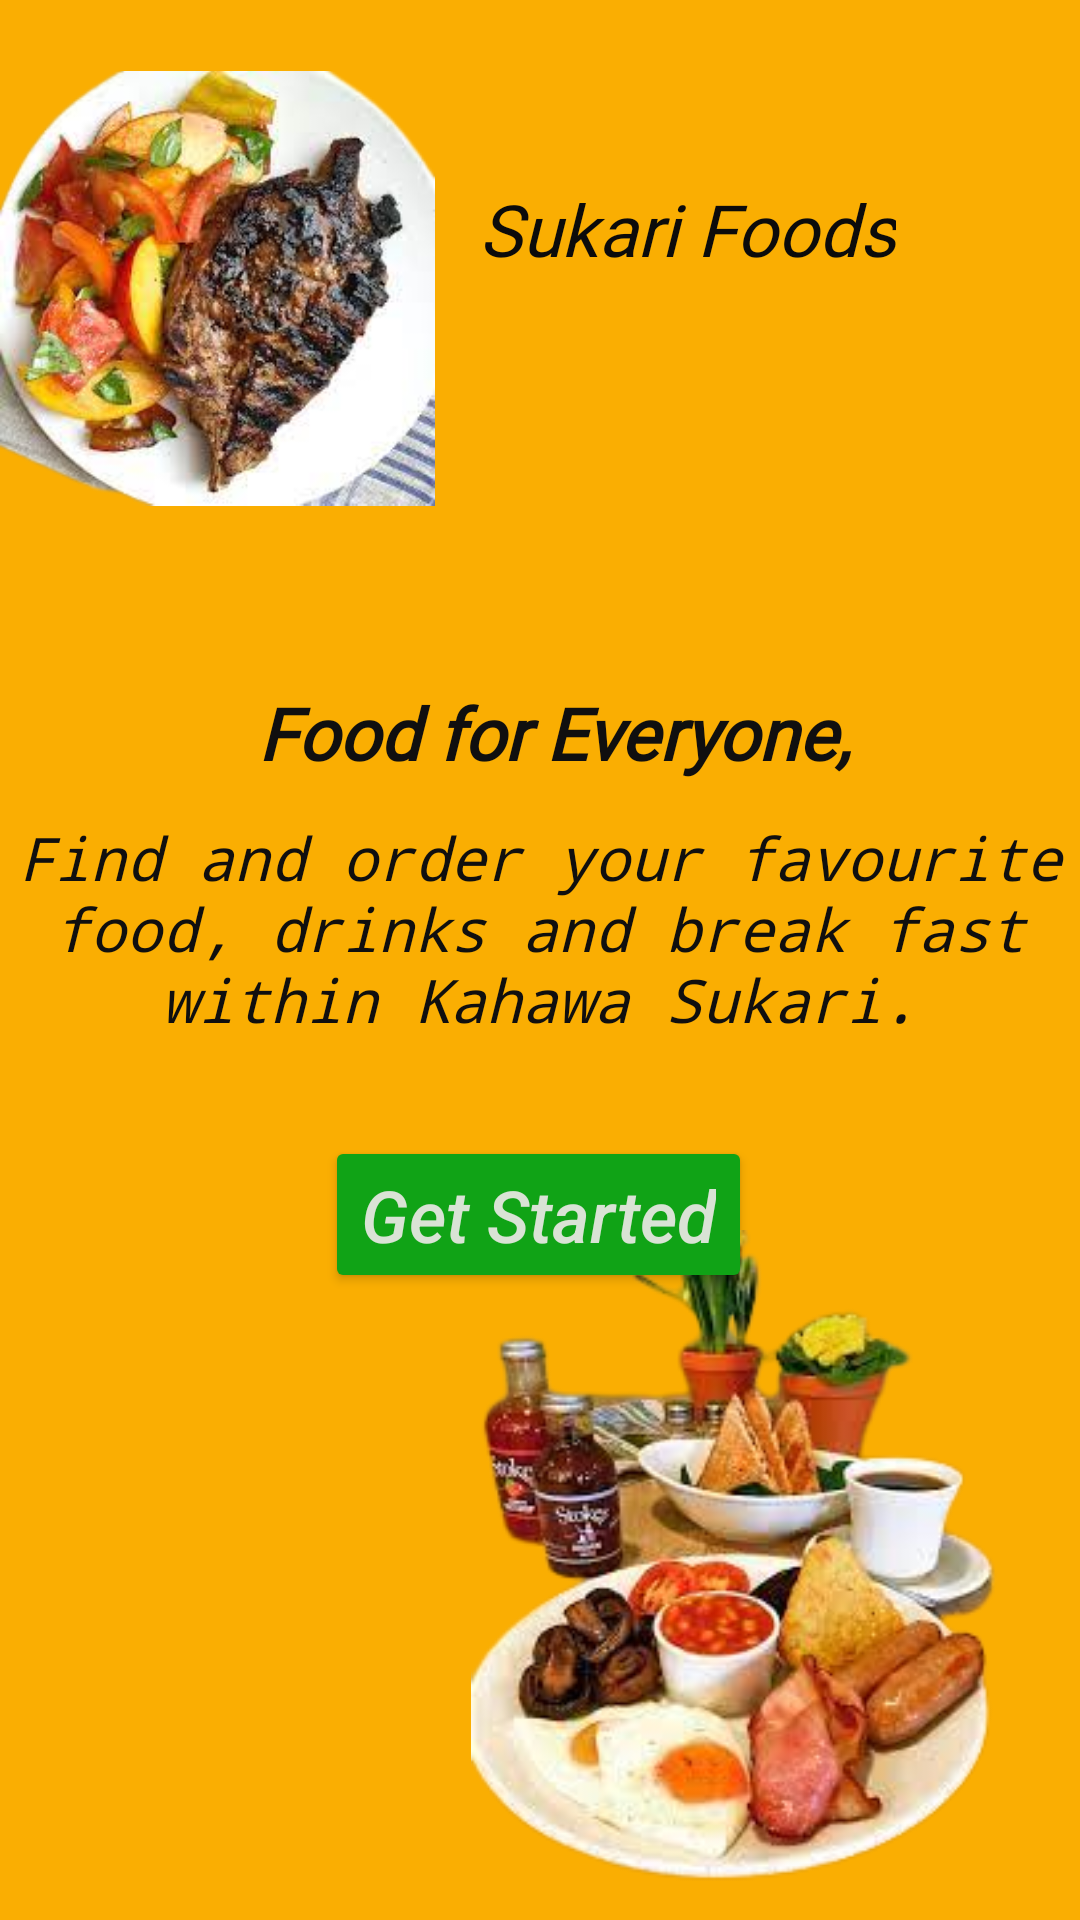

Produce the Android XML layout that renders to this screen, including the resource entries it uses.
<!-- AndroidManifest.xml: application theme Theme.ServeSukari -->
<!-- res/layout/activity_welcome.xml -->
<?xml version="1.0" encoding="utf-8"?>
<androidx.constraintlayout.widget.ConstraintLayout xmlns:android="http://schemas.android.com/apk/res/android"
    xmlns:app="http://schemas.android.com/apk/res-auto"
    xmlns:tools="http://schemas.android.com/tools"
    android:layout_width="match_parent"
    android:layout_height="match_parent"
    android:background="@color/primary"
    tools:context=".WelcomeActivity">


    <ImageView
        android:id="@+id/imageView2"
        android:layout_width="145dp"
        android:layout_height="160dp"
        android:layout_marginTop="16dp"
        android:layout_marginEnd="186dp"
        app:layout_constraintEnd_toEndOf="parent"
        app:layout_constraintHorizontal_bias="0.0"
        app:layout_constraintStart_toStartOf="parent"
        app:layout_constraintTop_toTopOf="parent"
        app:srcCompat="@drawable/a3" />

    <ImageView
        android:id="@+id/imageView5"
        android:layout_width="220dp"
        android:layout_height="222dp"
        android:layout_marginTop="263dp"
        android:layout_marginEnd="4dp"
        android:layout_marginBottom="8dp"
        app:layout_constraintBottom_toBottomOf="parent"
        app:layout_constraintEnd_toEndOf="parent"
        app:layout_constraintTop_toBottomOf="@+id/imageView2"
        app:layout_constraintVertical_bias="1.0"
        app:srcCompat="@drawable/a4" />

    <TextView
        android:id="@+id/textView"
        android:layout_width="wrap_content"
        android:layout_height="wrap_content"
        android:layout_marginStart="16dp"
        android:layout_marginTop="52dp"
        android:layout_marginEnd="16dp"
        android:fontFamily="@font/aclonica"
        android:text="Food for Everyone,"
        android:textColor="#100F0F"
        android:textSize="24sp"
        android:textStyle="bold|italic"
        app:layout_constraintEnd_toEndOf="parent"
        app:layout_constraintHorizontal_bias="0.537"
        app:layout_constraintStart_toStartOf="parent"
        app:layout_constraintTop_toBottomOf="@+id/imageView2" />

    <TextView
        android:id="@+id/textView2"
        android:layout_width="wrap_content"
        android:layout_height="wrap_content"
        android:layout_marginStart="32dp"
        android:layout_marginTop="12dp"
        android:layout_marginEnd="32dp"
        android:fontFamily="monospace"
        android:gravity="center|center_horizontal"
        android:text="Find and order your favourite food, drinks and break fast within Kahawa Sukari."
        android:textColor="#100F0F"
        android:textSize="20sp"
        android:textStyle="normal|italic"
        app:layout_constraintEnd_toEndOf="parent"
        app:layout_constraintStart_toStartOf="parent"
        app:layout_constraintTop_toBottomOf="@+id/textView" />

    <Button
        android:id="@+id/welcomeButton"
        android:layout_width="wrap_content"
        android:layout_height="wrap_content"
        android:layout_marginStart="24dp"
        android:layout_marginTop="32dp"
        android:layout_marginEnd="24dp"
        android:backgroundTint="#10A316"
        android:text="Get Started"
        android:textAllCaps="false"
        android:textColor="#E6EFEAEA"
        android:textSize="24sp"
        android:textStyle="italic"
        app:cornerRadius="20dp"
        app:layout_constraintEnd_toEndOf="parent"
        app:layout_constraintHorizontal_bias="0.497"
        app:layout_constraintStart_toStartOf="parent"
        app:layout_constraintTop_toBottomOf="@+id/textView2" />

    <TextView
        android:id="@+id/textView3"
        android:layout_width="wrap_content"
        android:layout_height="wrap_content"
        android:layout_marginStart="8dp"
        android:layout_marginTop="60dp"
        android:layout_marginEnd="8dp"
        android:fontFamily="@font/aclonica"
        android:text="Sukari Foods"
        android:textColor="#0C0B0B"
        android:textSize="24sp"
        android:textStyle="italic"
        app:layout_constraintEnd_toEndOf="parent"
        app:layout_constraintHorizontal_bias="0.113"
        app:layout_constraintStart_toEndOf="@+id/imageView2"
        app:layout_constraintTop_toTopOf="parent" />

</androidx.constraintlayout.widget.ConstraintLayout>
<!-- resources referenced by this layout -->
<resources>
  <color name="primary">#Faae02</color>
  <!-- drawable a3: png bitmap (drawable, 113830 bytes) -->
  <!-- drawable a4: png bitmap (drawable, 96414 bytes) -->
  <style name="Theme.ServeSukari" parent="Theme.MaterialComponents.DayNight.DarkActionBar">
          
          <item name="colorPrimary">@color/purple_500</item>
          <item name="colorPrimaryVariant">@color/primary</item>
          <item name="colorOnPrimary">@color/white</item>
          
          <item name="colorSecondary">@color/teal_200</item>
          <item name="colorSecondaryVariant">@color/teal_700</item>
          <item name="colorOnSecondary">@color/black</item>
          
          <item name="android:statusBarColor">?attr/colorPrimaryVariant</item>
          
      </style>
  <color name="purple_500">#FF6200EE</color>
  <color name="white">#FFFFFFFF</color>
  <color name="teal_200">#FF03DAC5</color>
  <color name="teal_700">#FF018786</color>
  <color name="black">#FF000000</color>
</resources>
